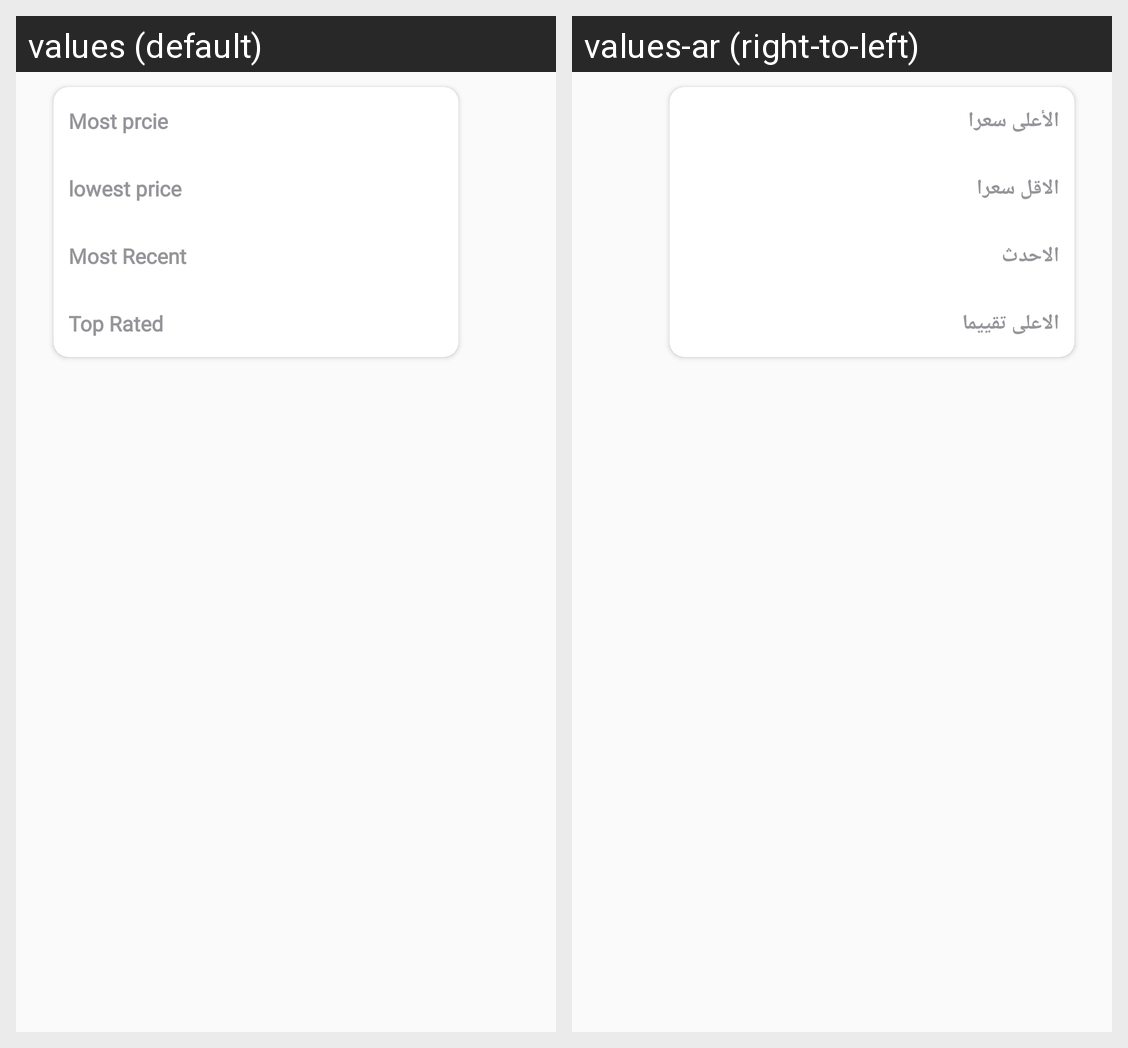

This grid shows one Android layout under two languages. Give, for every string resource on the screen, its name, the default text and each shown locale's text.
Android screen res/layout/drop_down_layout.xml rendered under 2 locales, left to right: values (default), values-ar (right-to-left). Device: Nexus 5 (rendered at 1080×1920; each locale shown at half size, 540×960, under a caption strip naming it); theme AppTheme.
Strings drawn on this screen, with the default value and each locale's value (text and hints the layout hard-codes, and strings that could not be matched under every locale, appear in the picture but are not listed):

awaw1
  values: Most prcie
  values-ar: الأعلى سعرا

awaw2
  values: lowest price
  values-ar: الاقل سعرا

awaw3
  values: Most Recent
  values-ar: الاحدث

awaw4
  values: Top Rated
  values-ar: الاعلى تقييما
